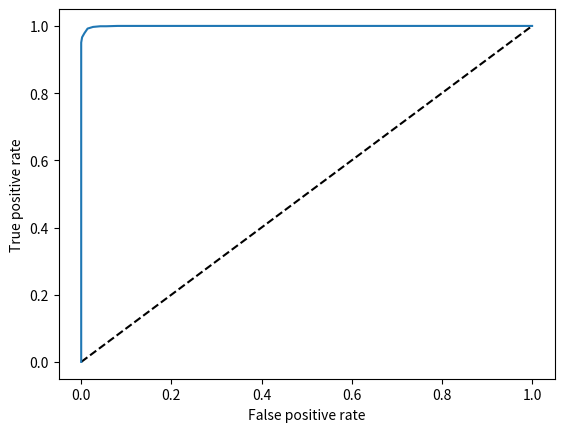
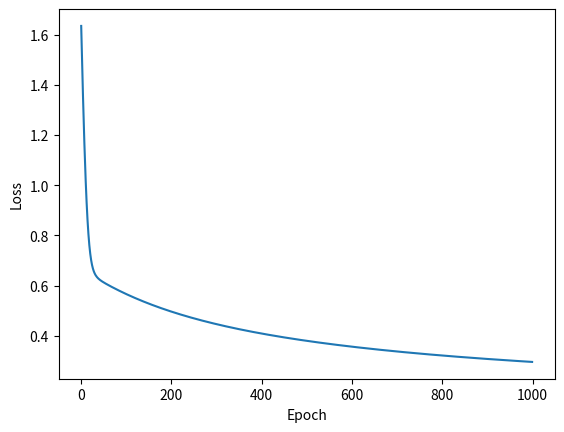

Generate these figures, in order, with matplotlib:
'''
Implement logistic regression manually with gradient descent
'''
import numpy as np
import matplotlib.pyplot as plt
from collections import defaultdict
import tqdm
import os

############## Helper Functions ##############

def generate_dataset(coeffs, n_samples):
    '''
    Construct a simple dataset

    :param coeffs: array of coefficients -- shape (n_features,)
    :param n_samples: number of samples to generate

    :return X: array of samples -- shape (n_samples, n_features)
    :return y: array of labels -- shape (n_samples,)
    '''
    # Generate samples, where each sample is n_features random numbers
    X = np.random.rand(n_samples, coeffs.shape[0])

    # Assign labels, according to a function f(x) = \sum_i c_i * x_i, for some coeffs c_i
    #   y = 1 if f(x) > 0
    #   y = 0 otherwise
    y = np.dot(X, coeffs) > 0

    return X, y

def sigmoid(x):
    '''
    Sigmoid activation
    '''
    return 1 / (1 + np.exp(-x))

def forward_pass(X, w, b):
    '''
    Compute forward pass over all samples, for a given weight vector
    '''
    return sigmoid(np.dot(X,w)+b)

def loss(y_pred, y):
    '''
    Compute loss, averaged over samples
    '''
    return np.sum(-( y*np.log(y_pred) + (1-y)*np.log(1-y_pred) )) / y.shape[0]

def backpropagate(X, w, b, y):
    '''
    Compute gradient of loss wrt inputs: (dL/dw_0, dL/dw1, ...) -- averaged over all samples
    '''
    z = np.dot(X,w) + b

    # Chain rule for dL_dz -- simplifies algebraically
    #dL_dsigma = (sigmoid(z) - y) / (sigmoid(z)*(1-sigmoid(z)))
    #dsigma_dz = sigmoid(z)*(1-sigmoid(z))
    dL_dz = sigmoid(z) - y # (n_samples,)
    dL_dz = dL_dz.reshape((dL_dz.shape[0],1))

    dz_dw = X
    dL_dw = dL_dz * dz_dw
    dL_dw_avg = np.mean(dL_dw, axis=0)

    dz_db = 1
    dL_db = dL_dz * dz_db
    dL_db_avg = np.mean(dL_db, axis=0)

    return dL_dw_avg, dL_db_avg

############## Main ##############

# Construct dataset
n_train = 10000
n_test = 2000
n_features = 10
coeffs_true = (np.arange(n_features) - (n_features/2-0.5)) / 2
X_train, y_train = generate_dataset(coeffs_true, n_train)
X_test, y_test = generate_dataset(coeffs_true, n_test)

# Fit model
# The model is a simple logistic regression:
#   output = sigmoid( w*x_i + b ),
# where w is a weight vector of shape (n_features,), and b is a scalar bias
# and x_i is the ith sample, of shape (n_features,)
n_epochs = 1000
learning_rate = 0.1
w = np.random.rand(n_features)
b = np.random.rand(1)
results = defaultdict(list)
print(f'Running gradient descent for {n_epochs} epochs...')
for n_epoch in tqdm.tqdm(range(n_epochs)):

    # Forward pass
    y_pred = forward_pass(X_train, w, b)

    # Compute loss over all samples
    results['loss'].append(loss(y_pred, y_train))

    # Backpropagation: compute gradients of loss wrt w,b -- average over all samples
    dL_dw, dL_db = backpropagate(X_train, w, b, y_train)

    # Update w,b
    w -= learning_rate * dL_dw
    b -= learning_rate * dL_db

# Test model
y_pred = forward_pass(X_test, w, b)
w = w * np.mean(coeffs_true / w) # Normalize coeffs 

# Print coeffs -- normalize
print()
print(f'Results on test set:')
print(f'  coeffs_true = {coeffs_true}')
print(f'  coeffs_pred = {w}')
print(f'  b_true = 0')
print(f'  b_pred = {b}')

# Make some plots
output_dir = './output'
if not os.path.exists(output_dir):
    os.makedirs(output_dir)

# Plot ROC curve
thresholds = np.linspace(0,1,100) # Output of sigmoid is in [0,1]
for threshold in thresholds:
    y_pred_thresholded = y_pred > threshold

    true_positives = np.sum(y_pred_thresholded*y_test)
    total_positives = np.sum(y_test)
    results['tpr'].append(true_positives/total_positives)

    false_positives = np.sum(y_pred_thresholded*np.abs(1-y_test))
    total_negatives = np.sum(np.abs(1-y_test))
    results['fpr'].append(false_positives/total_negatives)

plt.plot([0,1],[0,1], 'k--')
plt.plot(results['fpr'], results['tpr'])
plt.xlabel('False positive rate')
plt.ylabel('True positive rate')
plt.savefig(os.path.join(output_dir, 'roc.png'))
plt.close()

# Plot loss
plt.plot(results['loss'])
plt.xlabel('Epoch')
plt.ylabel('Loss')
plt.savefig(os.path.join(output_dir, 'loss.png'))
plt.close()
